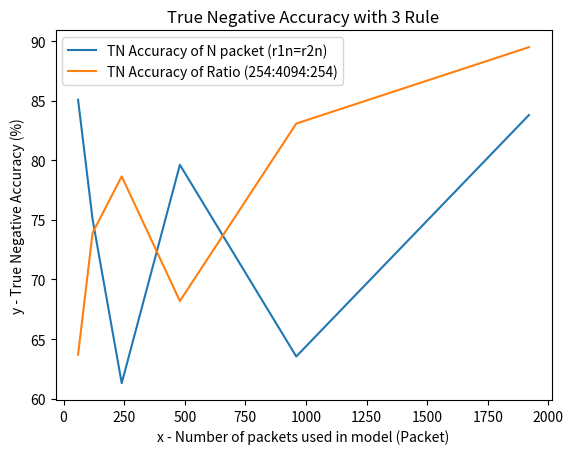

Recreate this plot in Python.

import matplotlib.pyplot as plt 
  
# line 1 points 
x1 = [60,120,240,480,960,1920] 
y1 = [85.08,75.03,61.3,79.62,63.54,83.8] 
# plotting the line 1 points  
plt.plot(x1, y1, label = "TN Accuracy of N packet (r1n=r2n)") 
  
# line 2 points 
x2 = [60,120,240,480,960,1920]
y2 = [63.69,73.92,78.65,68.19,83.08,89.49] 
# plotting the line 2 points  
plt.plot(x2, y2, label = "TN Accuracy of Ratio (254:4094:254)") 
  
# naming the x axis 
plt.xlabel('x - Number of packets used in model (Packet)') 
# naming the y axis
plt.ylabel('y - True Negative Accuracy (%)') 

# giving a title to my graph 
plt.title('True Negative Accuracy with 3 Rule') 
  
# show a legend on the plot 
plt.legend()

plt.savefig('NP with 3rules.png')  
# function to show the plot 

plt.show() 
